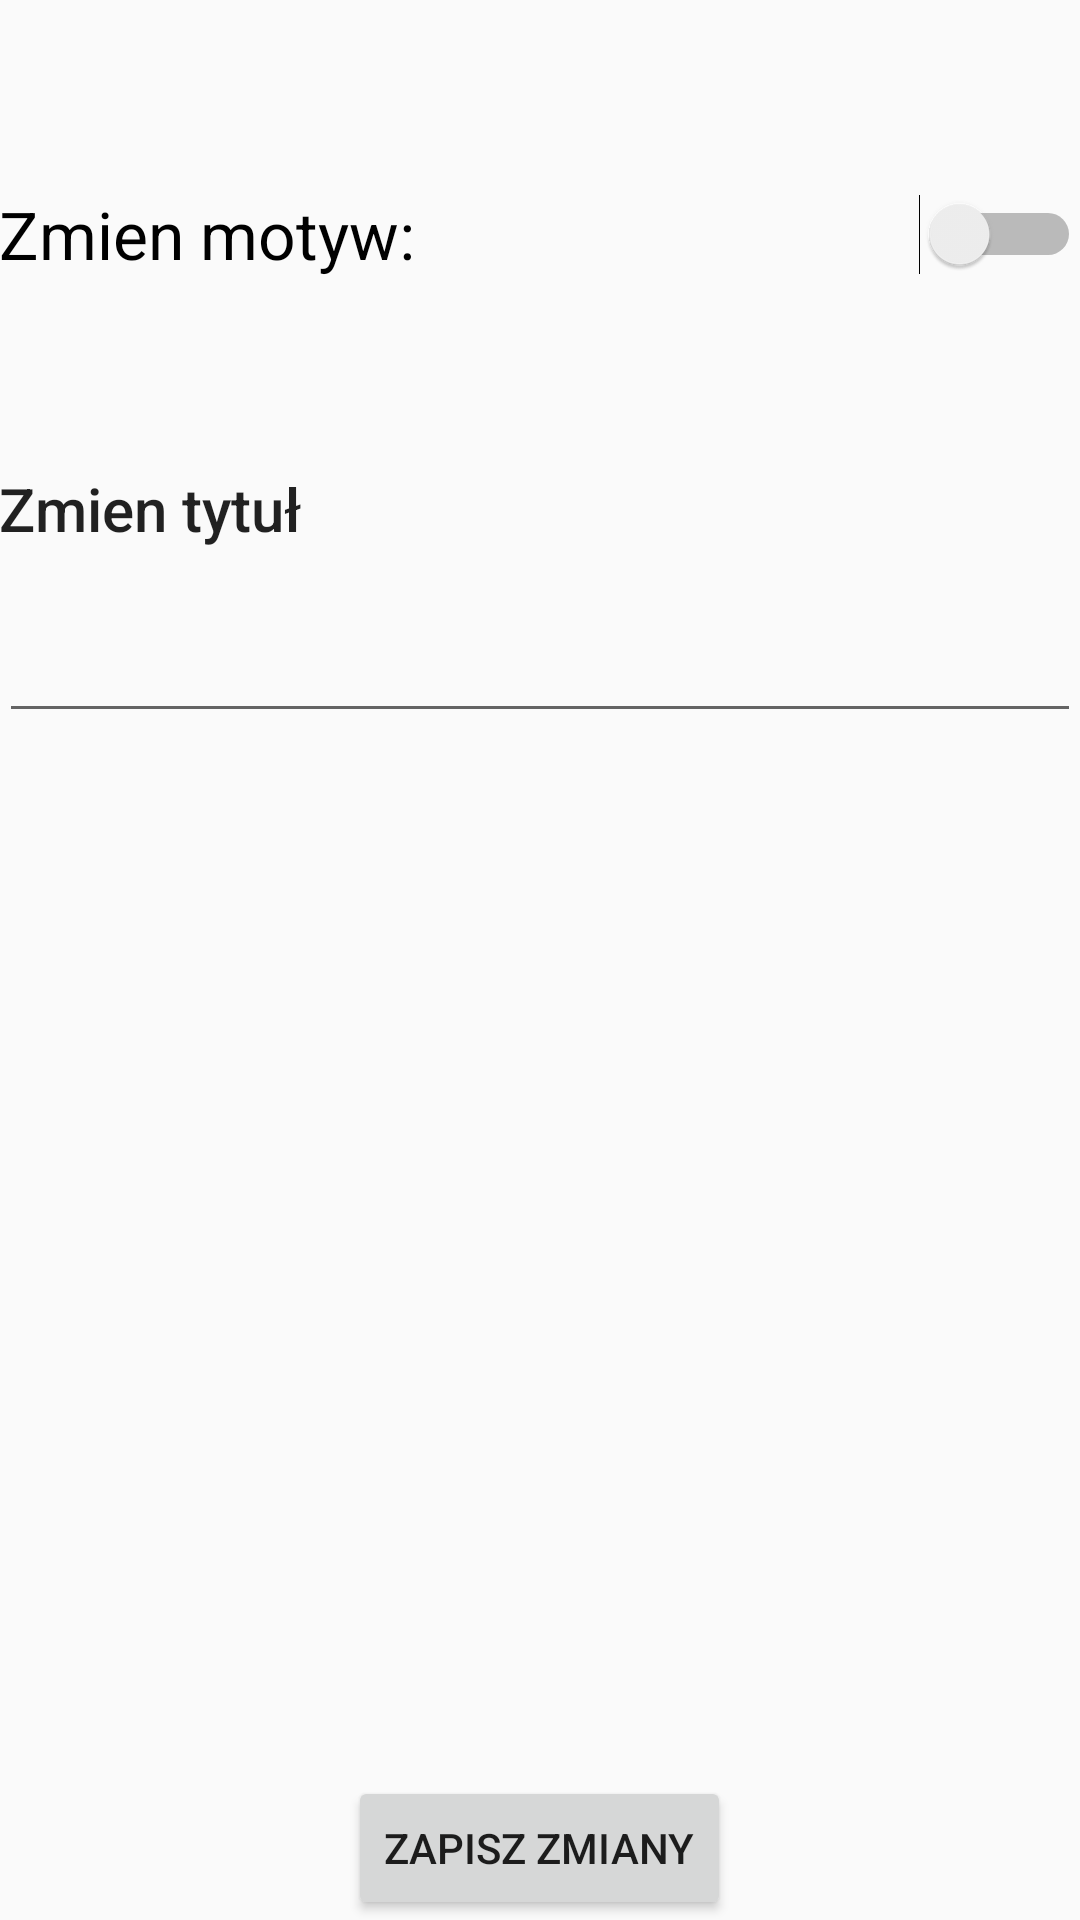

This screen was rendered from an Android layout file. Write that file and the resources it references.
<!-- AndroidManifest.xml: application theme applicationTheme -->
<!-- res/layout/activity_options.xml -->
<?xml version="1.0" encoding="utf-8"?>
<RelativeLayout xmlns:android="http://schemas.android.com/apk/res/android"
    xmlns:tools="http://schemas.android.com/tools"
    android:layout_width="match_parent"
    android:layout_height="match_parent"
    android:paddingBottom="@dimen/activity_vertical_margin"
    android:paddingLeft="@dimen/activity_horizontal_margin"
    android:paddingRight="@dimen/activity_horizontal_margin"
    android:paddingTop="@dimen/activity_vertical_margin"
    android:id="@+id/mainLayout"
    tools:context="pl.pjatk.kn_miniprojekt1.OptionsActivity">

    <Button
        android:layout_width="wrap_content"
        android:layout_height="wrap_content"
        android:text="@string/save"
        android:id="@+id/button"
        android:onClick="saveOptions"
        android:layout_alignParentBottom="true"
        android:layout_centerHorizontal="true" />

    <Switch
        android:id="@+id/switch1"
        android:layout_width="368dp"
        android:layout_height="80dp"
        android:layout_alignParentStart="true"
        android:layout_alignParentTop="true"
        android:layout_marginStart="0dp"
        android:layout_marginTop="38dp"
        android:text="@string/switch_theme"
        android:textAppearance="@style/TextAppearance.AppCompat.Large" />


    <TextView
        android:id="@+id/textView"
        android:layout_width="368dp"
        android:layout_height="wrap_content"
        android:layout_below="@+id/switch1"
        android:layout_alignParentStart="true"
        android:layout_marginStart="0dp"
        android:layout_marginTop="38dp"
        android:text="@string/change_title"
        android:textAppearance="@android:style/TextAppearance.Material.Title" />

    <EditText
        android:id="@+id/editText"
        android:layout_width="368dp"
        android:layout_height="wrap_content"
        android:layout_below="@+id/textView"
        android:layout_alignParentStart="true"
        android:layout_alignParentEnd="true"
        android:layout_marginStart="0dp"
        android:layout_marginTop="20dp"
        android:layout_marginEnd="0dp" />


</RelativeLayout>
<!-- resources referenced by this layout -->
<resources>
  <string name="change_title">Zmien tytuł</string>
  <string name="save">Zapisz zmiany</string>
  <string name="switch_theme">Zmien motyw:</string>
  <style name="applicationTheme" parent="Theme.AppCompat.Light.DarkActionBar">
          <item name="colorPrimary">@color/colorPrimary</item>
          <item name="colorPrimaryDark">@color/colorPrimaryDark</item>
          <item name="colorAccent">@color/colorAccent</item>
      </style>
  <color name="colorPrimary">#413CC5</color>
  <color name="colorPrimaryDark">#85e085</color>
  <color name="colorAccent">#2fb62f</color>
</resources>
